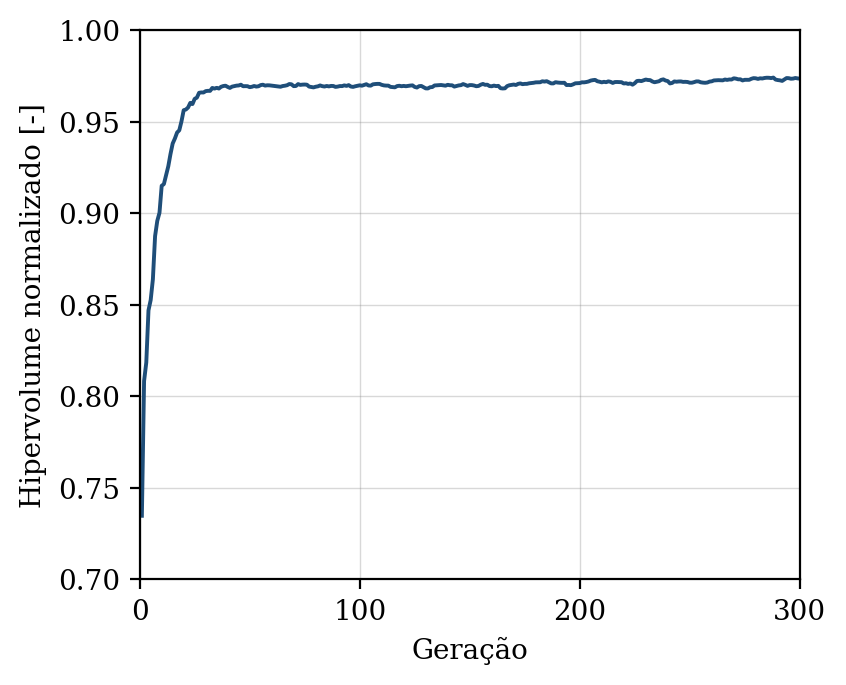

Values plotted in this chart, from the file beside it:
geracao, hipervolume, n_solucoes, n_avaliacoes
1, 0.7347, 4, 50
2, 0.8083, 12, 100
3, 0.8184, 20, 150
4, 0.8469, 20, 200
5, 0.8525, 31, 250
6, 0.8639, 33, 300
7, 0.8874, 37, 350
8, 0.8958, 37, 400
9, 0.9002, 39, 450
10, 0.9149, 39, 500
11, 0.9159, 47, 550
12, 0.9207, 46, 600
13, 0.9256, 43, 650
14, 0.9323, 40, 700
15, 0.938, 49, 750
16, 0.9407, 50, 800
17, 0.944, 50, 850
18, 0.9452, 50, 900
19, 0.9501, 50, 950
20, 0.9562, 50, 1000
21, 0.9566, 50, 1050
22, 0.9577, 50, 1100
23, 0.9602, 50, 1150
24, 0.9596, 50, 1200
25, 0.9624, 50, 1250
26, 0.9631, 50, 1300
27, 0.9657, 50, 1350
28, 0.9659, 50, 1400
29, 0.9659, 50, 1450
30, 0.9666, 50, 1500
31, 0.9668, 50, 1550
32, 0.9668, 50, 1600
33, 0.9684, 50, 1650
34, 0.968, 50, 1700
35, 0.9684, 50, 1750
36, 0.968, 50, 1800
37, 0.969, 50, 1850
38, 0.9694, 50, 1900
39, 0.9696, 50, 1950
40, 0.9689, 50, 2000
41, 0.9684, 50, 2050
42, 0.9691, 50, 2100
43, 0.9693, 50, 2150
44, 0.9696, 50, 2200
45, 0.9697, 50, 2250
46, 0.9701, 50, 2300
47, 0.9693, 50, 2350
48, 0.9694, 50, 2400
49, 0.9693, 50, 2450
50, 0.9688, 50, 2500
51, 0.969, 50, 2550
52, 0.9694, 50, 2600
53, 0.9691, 50, 2650
54, 0.9693, 50, 2700
55, 0.9699, 50, 2750
56, 0.9701, 50, 2800
57, 0.9696, 50, 2850
58, 0.9698, 50, 2900
59, 0.9698, 50, 2950
60, 0.9696, 50, 3000
... 240 more rows
